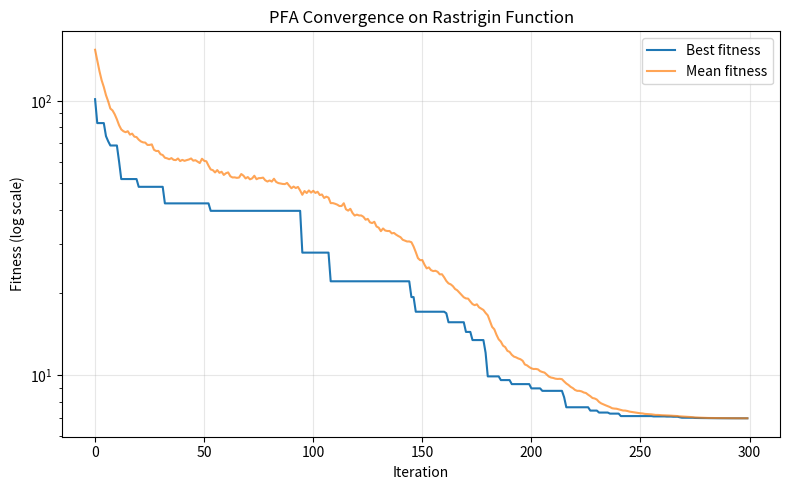

The script that saved this image:
"""
Paddy Field Algorithm (PFA) applied to the Rastrigin benchmark function.

Same algorithm as pfa_sphere.py -- see that file for the full phase-by-
phase explanation (selective seeding, proportional dispersal,
pollination, population control) AND the caveat that PFA is much less
standardized in the literature than GWO/WOA/FA/IWO/AIS/BFOA -- treat
this as a faithful-to-structure but not "canonical formula" implementation.
Only the objective function changes here.

Worth watching for: the POLLINATION phase (replacing the worst plants
with a blend of a good plant and a totally random point) is PFA's
explicit long-range exploration mechanism, functionally similar to
AIS's receptor editing but directional (biased toward a known-good
plant) rather than fully random.
"""

import numpy as np
import matplotlib.pyplot as plt


evaluation_count = 0


def rastrigin(x, A=10):
    n = len(x)
    return A * n + np.sum(x ** 2 - A * np.cos(2 * np.pi * x))


def evaluate(x):
    global evaluation_count
    evaluation_count += 1
    return rastrigin(x)


def evaluate_population(population):
    return np.array([evaluate(ind) for ind in population])


def run_pfa(
    n_dim=10,
    pop_size=30,
    n_iterations=300,
    bounds=(-5.12, 5.12),
    selection_rate=0.3,
    max_seeds=5,
    sigma_initial=0.5,
    sigma_final=0.001,
    exponent=2,
    pollination_rate=0.1,
    seed=None,
    verbose=True,
):
    global evaluation_count, evaluation_history

    evaluation_count = 0
    evaluation_history = []

    rng = np.random.RandomState(seed)
    lo, hi = bounds

    population = rng.uniform(lo, hi, size=(pop_size, n_dim))
    fitness = evaluate_population(population)

    best_history = []
    mean_history = []
    best_position_history = []

    n_select = max(1, int(selection_rate * pop_size))
    n_pollinate = max(1, int(pollination_rate * pop_size))

    for it in range(n_iterations):
        sigma_t = ((n_iterations - it) / n_iterations) ** exponent * \
            (sigma_initial - sigma_final) + sigma_final

        order = np.argsort(fitness)
        selected = order[:n_select]

        f_min, f_max = fitness[selected].min(), fitness[selected].max()
        seeds = []
        for rank, idx in enumerate(selected):
            if f_max == f_min:
                n_seeds = max_seeds
            else:
                ratio = (f_max - fitness[idx]) / (f_max - f_min)
                n_seeds = max(1, int(round(ratio * max_seeds)))
            for _ in range(n_seeds):
                s = population[idx] + rng.normal(0, sigma_t, size=n_dim)
                seeds.append(np.clip(s, lo, hi))
        seeds = np.array(seeds) if seeds else np.empty((0, n_dim))
        seed_fitness = evaluate_population(seeds) if len(seeds) else np.empty(0)

        worst_idx = order[-n_pollinate:]
        for idx in worst_idx:
            donor = population[selected[rng.randint(len(selected))]]
            random_component = rng.uniform(lo, hi, size=n_dim)
            pollinated = 0.5 * donor + 0.5 * random_component
            population[idx] = np.clip(pollinated, lo, hi)
            fitness[idx] = evaluate(population[idx])

        combined = np.vstack([population, seeds]) if len(seeds) else population
        combined_fitness = np.concatenate([fitness, seed_fitness]) if len(seeds) else fitness
        keep_order = np.argsort(combined_fitness)[:pop_size]
        population = combined[keep_order]
        fitness = combined_fitness[keep_order]

        best_idx = np.argmin(fitness)
        best_history.append(fitness[best_idx])
        mean_history.append(np.mean(fitness))
        best_position_history.append(population[best_idx].copy())
        evaluation_history.append(evaluation_count)

        if verbose and (it % 30 == 0 or it == n_iterations - 1):
            print(f"Iter {it:4d} | Best: {best_history[-1]:.6f} | Mean: {mean_history[-1]:.6f}")

    best_idx = np.argmin(fitness)
    run_pfa.evaluation_history = evaluation_history
    return population[best_idx], fitness[best_idx], best_history, mean_history, best_position_history


if __name__ == "__main__":
    best_x, best_f, best_hist, mean_hist, pos_hist = run_pfa(
        n_dim=10, pop_size=30, n_iterations=300, bounds=(-5.12, 5.12), seed=42,
    )

    print("\n=== Result (PFA on Rastrigin) ===")
    print("Best solution x*:", np.round(best_x, 4))
    print("Best fitness f(x*):", best_f)

    plt.figure(figsize=(8, 5))
    plt.plot(best_hist, label="Best fitness")
    plt.plot(mean_hist, label="Mean fitness", alpha=0.7)
    plt.yscale("log")
    plt.xlabel("Iteration")
    plt.ylabel("Fitness (log scale)")
    plt.title("PFA Convergence on Rastrigin Function")
    plt.legend()
    plt.grid(True, alpha=0.3)
    plt.tight_layout()
    plt.show()
